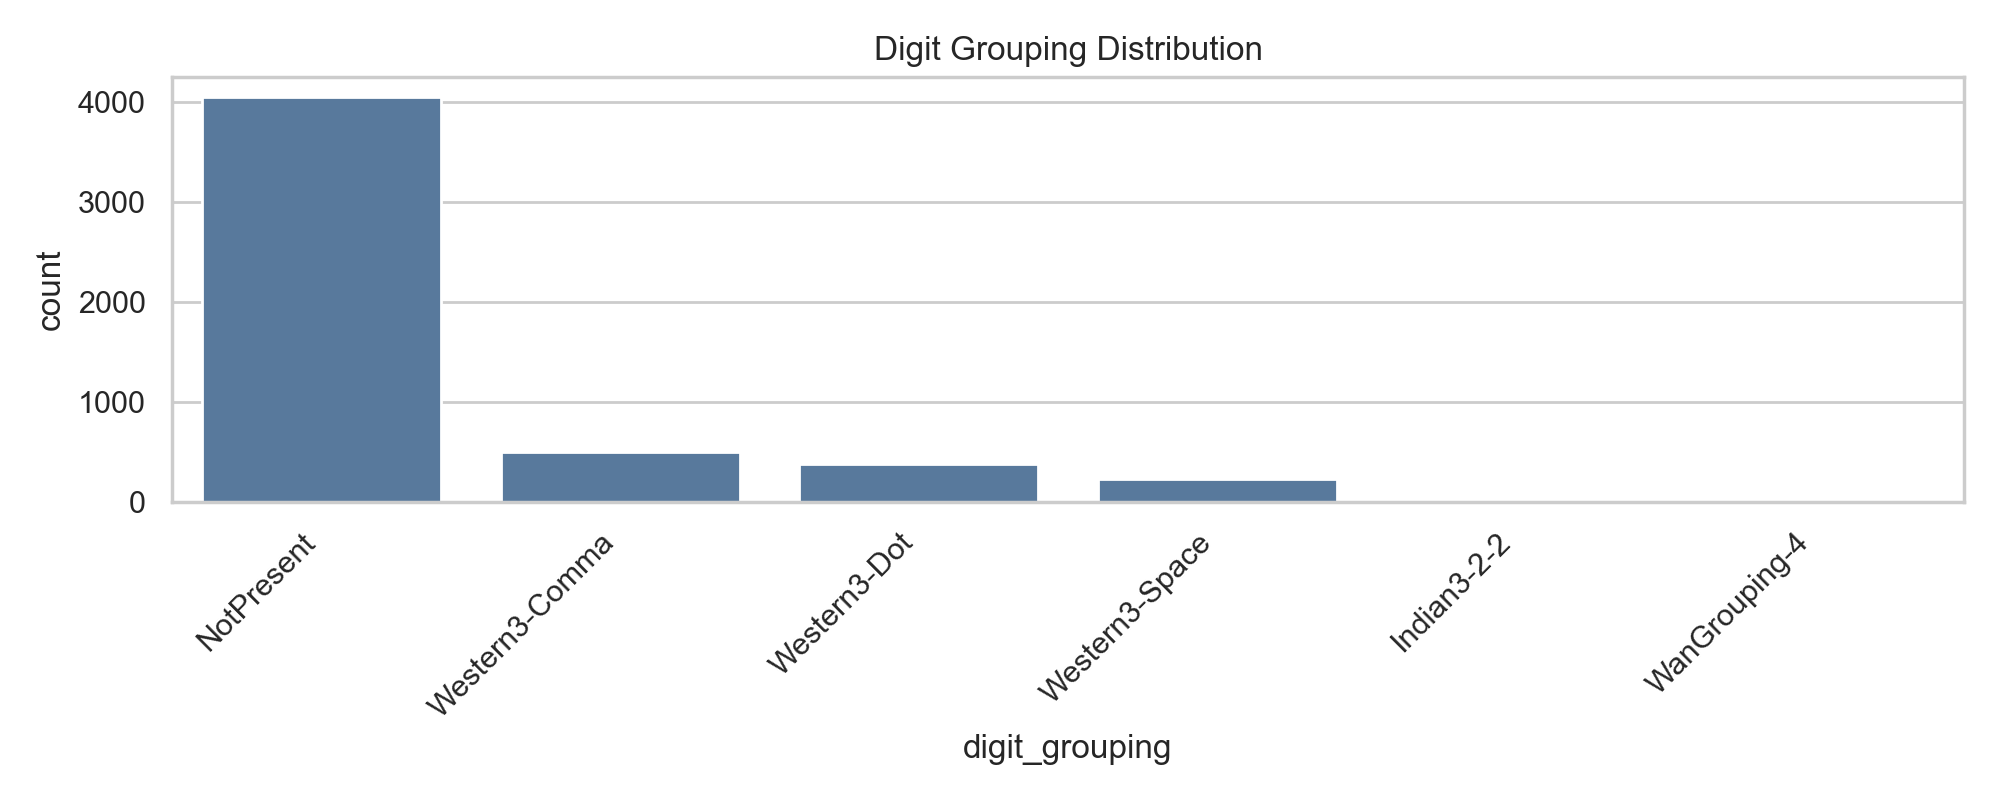

Source data for this figure (header and first rows):
digit_grouping, count
NotPresent, 4053
Western3-Comma, 499
Western3-Dot, 381
Western3-Space, 230
Indian3-2-2, 13
WanGrouping-4, 4
